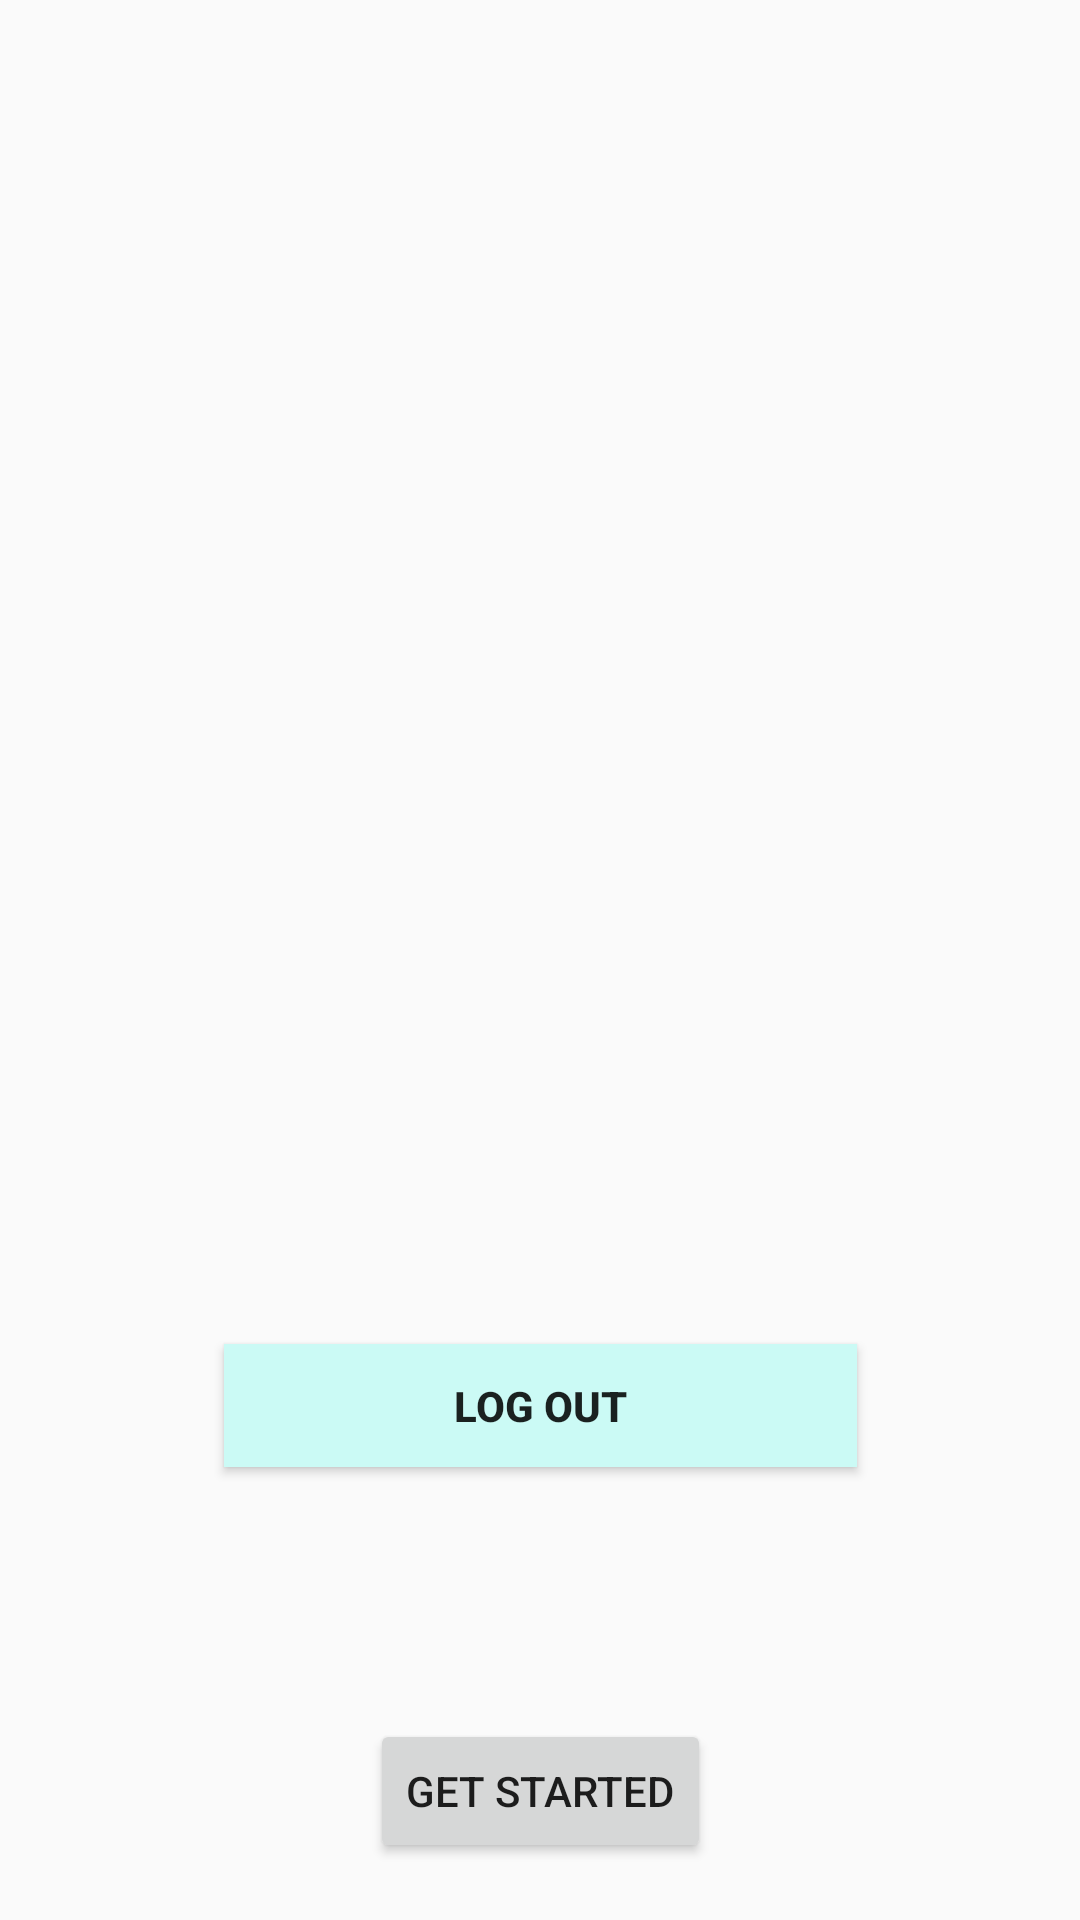

Produce the Android XML layout that renders to this screen, including the resource entries it uses.
<!-- AndroidManifest.xml: application theme Theme.Design -->
<!-- res/layout/activity_home.xml -->
<?xml version="1.0" encoding="utf-8"?>
<androidx.constraintlayout.widget.ConstraintLayout xmlns:android="http://schemas.android.com/apk/res/android"
    xmlns:app="http://schemas.android.com/apk/res-auto"
    xmlns:tools="http://schemas.android.com/tools"
    android:layout_width="match_parent"
    android:layout_height="match_parent"
    android:background="@drawable/background"
    >

    <ImageView
        android:id="@+id/pic_t"
        android:layout_width="match_parent"
        android:layout_height="380dp"
        android:background="@drawable/register"
        app:layout_constraintTop_toTopOf="parent" />

    <Button
        android:id="@+id/geto"
        android:layout_width="211dp"
        android:layout_height="41dp"
        android:layout_marginTop="68dp"
        android:background="@drawable/btn"
        android:text="Log Out"
        android:textStyle="bold"
        app:layout_constraintEnd_toEndOf="parent"
        app:layout_constraintHorizontal_bias="0.5"
        app:layout_constraintStart_toStartOf="parent"
        app:layout_constraintTop_toBottomOf="@+id/pic_t" />

    <Button
        android:id="@+id/getstart"
        android:layout_width="wrap_content"
        android:layout_height="wrap_content"
        android:layout_marginTop="84dp"

        android:text="Get started"
        app:layout_constraintEnd_toEndOf="@+id/geto"
        app:layout_constraintStart_toStartOf="@+id/geto"
        app:layout_constraintTop_toBottomOf="@+id/geto" />


</androidx.constraintlayout.widget.ConstraintLayout>
<!-- resources referenced by this layout -->
<resources>
  <!-- drawable btn (drawable) -->
  <?xml version="1.0" encoding="utf-8"?>
  <shape xmlns:android="http://schemas.android.com/apk/res/android"
      android:shape="rectangle">
      <solid android:color="@color/teal_200"></solid>
  
  </shape>
  <style name="Theme.Design" parent="Theme.AppCompat.Light.NoActionBar">
          
          <item name="colorPrimary">@color/purple_500</item>
          <item name="colorPrimaryVariant">@color/purple_700</item>
          <item name="colorOnPrimary">@color/white</item>
          
          <item name="colorSecondary">@color/teal_200</item>
          <item name="colorSecondaryVariant">@color/teal_700</item>
          <item name="colorOnSecondary">@color/black</item>
          
          <item name="android:statusBarColor" tools:targetApi="l">?attr/colorPrimaryVariant</item>
          
  
  
  
      </style>
  <color name="teal_200">#CBFAF5</color>
  <color name="purple_500">#FF6200EE</color>
  <color name="purple_700">#FF3700B3</color>
  <color name="white">#FFFFFFFF</color>
  <color name="teal_700">#FF018786</color>
  <color name="black">#FF000000</color>
</resources>
